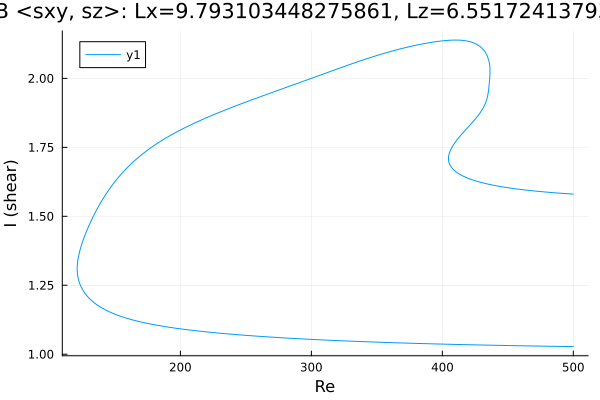

Values plotted in this chart, from the file beside it:
Re, shear
500.0, 1.028
499.2, 1.028
497.8, 1.028
496.4, 1.028
494.9, 1.028
493.5, 1.028
492.1, 1.028
490.7, 1.028
489.3, 1.028
487.9, 1.028
486.5, 1.029
485, 1.029
483.6, 1.029
482.2, 1.029
480.8, 1.029
479.4, 1.029
478, 1.029
476.6, 1.029
475.1, 1.029
473.7, 1.03
472.3, 1.03
470.9, 1.03
469.5, 1.03
468.1, 1.03
466.7, 1.03
465.2, 1.03
463.8, 1.03
462.4, 1.03
461, 1.031
459.6, 1.031
458.2, 1.031
456.8, 1.031
455.3, 1.031
453.9, 1.031
452.5, 1.031
451.1, 1.031
449.7, 1.032
448.3, 1.032
446.9, 1.032
445.4, 1.032
444, 1.032
442.6, 1.032
441.2, 1.032
439.8, 1.032
438.4, 1.033
437, 1.033
435.5, 1.033
434.1, 1.033
432.7, 1.033
431.3, 1.033
429.9, 1.033
428.5, 1.034
427.1, 1.034
425.6, 1.034
424.2, 1.034
422.8, 1.034
421.4, 1.034
420, 1.034
418.6, 1.035
417.2, 1.035
... 682 more rows
